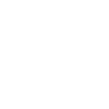
t = 0.00 s
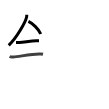
t = 3.75 s
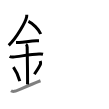
t = 7.50 s
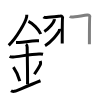
t = 11.50 s
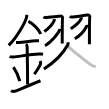
t = 15.25 s
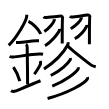
t = 19.00 s

The animated SVG that drew these frames (rendered in a browser with its animation timeline set to each time). Animation: 19 SMIL elements (animate=19); one cycle of 19.00 s.

<svg width="109px" height="109px" viewBox="0 0 px 109px" xmlns="http://www.w3.org/2000/svg" xmlns:xlink="http://www.w3.org/1999/xlink" xml:space="preserve" version="1.1"  baseProfile="full">
<path d="M26.75,14.74c0,0.78,0.05,1.4-0.14,2.33c-0.96,4.87-10.08,21.1-17.89,28.3" style="fill:none;stroke:black;stroke-width:3;opacity:0">
  <animate attributeType="CSS" attributeName="opacity" from="0" to="1" begin="0s" dur="1s" repeatCount="0" fill="freeze" />
</path>
<path d="M28.39,21.46c4.47,2.03,10.18,7.42,12.36,12.54" style="fill:none;stroke:black;stroke-width:3;opacity:0">
  <animate attributeType="CSS" attributeName="opacity" from="0" to="1" begin="1s" dur="1s" repeatCount="0" fill="freeze" />
</path>
<path d="M16,42.5c1.79,0,2.6,0.09,3.19,0.06c5.18-0.31,11.15-1.53,17.25-1.75c0.88-0.03,1.07-0.05,2.56-0.05" style="fill:none;stroke:black;stroke-width:3;opacity:0">
  <animate attributeType="CSS" attributeName="opacity" from="0" to="1" begin="2s" dur="1s" repeatCount="0" fill="freeze" />
</path>
<path d="M9.59,56.5c0.68,0.35,2.91,0.51,3.6,0.45c6.24-0.52,17.88-2.65,25.87-2.83c0.85-0.02,2.7-0.14,3.96,0.16" style="fill:none;stroke:black;stroke-width:3;opacity:0">
  <animate attributeType="CSS" attributeName="opacity" from="0" to="1" begin="3s" dur="1s" repeatCount="0" fill="freeze" />
</path>
<path d="M25.95,44.19c1.24,0.78,1.24,2.52,1.24,3.14c0,4.35,0.62,32.63,0.31,36.98" style="fill:none;stroke:black;stroke-width:3;opacity:0">
  <animate attributeType="CSS" attributeName="opacity" from="0" to="1" begin="4s" dur="1s" repeatCount="0" fill="freeze" />
</path>
<path d="M13.39,67.01c3.78,5.32,5.63,11.08,6.4,14.19" style="fill:none;stroke:black;stroke-width:3;opacity:0">
  <animate attributeType="CSS" attributeName="opacity" from="0" to="1" begin="5s" dur="1s" repeatCount="0" fill="freeze" />
</path>
<path d="M40.2,61.05c0.3,0.84,0.46,2.06,0.34,2.76c-0.3,1.81-2.71,5.13-6.12,10.47" style="fill:none;stroke:black;stroke-width:3;opacity:0">
  <animate attributeType="CSS" attributeName="opacity" from="0" to="1" begin="6s" dur="1s" repeatCount="0" fill="freeze" />
</path>
<path d="M11,90.83c1.28,0.88,2.82,0.66,4.62,0.22c1.33-0.32,11.54-5.04,24.88-10.3" style="fill:none;stroke:black;stroke-width:3;opacity:0">
  <animate attributeType="CSS" attributeName="opacity" from="0" to="1" begin="7s" dur="1s" repeatCount="0" fill="freeze" />
</path>
<path d="M43.5,16.99c0.92,0.81,1.71,0.71,3.07,0.54c3.92-0.49,12.8-1.32,13.65-1.41c1.89-0.19,2.6,1.24,2.36,1.82c-0.23,0.55-0.35,17.74-0.35,25.48" style="fill:none;stroke:black;stroke-width:3;opacity:0">
  <animate attributeType="CSS" attributeName="opacity" from="0" to="1" begin="8s" dur="1s" repeatCount="0" fill="freeze" />
</path>
<path d="M54.27,19.14c0.03,0.29,0.06,0.75-0.05,1.17c-0.68,2.46-4.58,7.86-9.91,11.16" style="fill:none;stroke:black;stroke-width:3;opacity:0">
  <animate attributeType="CSS" attributeName="opacity" from="0" to="1" begin="9s" dur="1s" repeatCount="0" fill="freeze" />
</path>
<path d="M59.51,28.89c0.04,0.4,0.16,1.05-0.08,1.59C58,33.75,51.19,42.15,45.06,45.72" style="fill:none;stroke:black;stroke-width:3;opacity:0">
  <animate attributeType="CSS" attributeName="opacity" from="0" to="1" begin="10s" dur="1s" repeatCount="0" fill="freeze" />
</path>
<path d="M69.8,16.42c0.98,0.78,1.81,0.58,3.26,0.52c3.99-0.17,13.33-1.89,14.23-1.97c2-0.18,2.76,1.2,2.51,1.75c-0.24,0.53-0.38,20.01-0.38,27.46" style="fill:none;stroke:black;stroke-width:3;opacity:0">
  <animate attributeType="CSS" attributeName="opacity" from="0" to="1" begin="11s" dur="1s" repeatCount="0" fill="freeze" />
</path>
<path d="M81.28,17.39c0.03,0.25,0.06,0.66-0.06,1.02c-0.68,2.16-4.22,6.08-10.41,10.3" style="fill:none;stroke:black;stroke-width:3;opacity:0">
  <animate attributeType="CSS" attributeName="opacity" from="0" to="1" begin="12s" dur="1s" repeatCount="0" fill="freeze" />
</path>
<path d="M86.77,24.89c0.03,0.33,0.16,0.88-0.07,1.31c-1.7,3.3-5.49,8.81-11.89,12.52" style="fill:none;stroke:black;stroke-width:3;opacity:0">
  <animate attributeType="CSS" attributeName="opacity" from="0" to="1" begin="13s" dur="1s" repeatCount="0" fill="freeze" />
</path>
<path d="M67.97,42.25c0.07,0.63,0.3,1.72-0.13,2.53C64.77,50.52,57.62,60.17,43.96,69" style="fill:none;stroke:black;stroke-width:3;opacity:0">
  <animate attributeType="CSS" attributeName="opacity" from="0" to="1" begin="14s" dur="1s" repeatCount="0" fill="freeze" />
</path>
<path d="M67.75,46c3.67,3.83,19.45,16.32,23.5,19.12c1.37,0.95,3.13,1.36,4.5,1.63" style="fill:none;stroke:black;stroke-width:3;opacity:0">
  <animate attributeType="CSS" attributeName="opacity" from="0" to="1" begin="15s" dur="1s" repeatCount="0" fill="freeze" />
</path>
<path d="M70.32,58c0.06,0.43,0.21,1.16-0.11,1.72c-2.09,3.66-9.1,10.79-19.43,15.8" style="fill:none;stroke:black;stroke-width:3;opacity:0">
  <animate attributeType="CSS" attributeName="opacity" from="0" to="1" begin="16s" dur="1s" repeatCount="0" fill="freeze" />
</path>
<path d="M78.24,67.27c0.08,0.44,0.27,1.21-0.14,1.78c-2.82,3.89-12.03,11.68-25.85,17.05" style="fill:none;stroke:black;stroke-width:3;opacity:0">
  <animate attributeType="CSS" attributeName="opacity" from="0" to="1" begin="17s" dur="1s" repeatCount="0" fill="freeze" />
</path>
<path d="M87.51,77.13c0.12,0.5,0.24,1.3-0.22,2.02c-2.72,4.26-18.33,13.62-39.7,19.34" style="fill:none;stroke:black;stroke-width:3;opacity:0">
  <animate attributeType="CSS" attributeName="opacity" from="0" to="1" begin="18s" dur="1s" repeatCount="0" fill="freeze" />
</path>
</svg>
